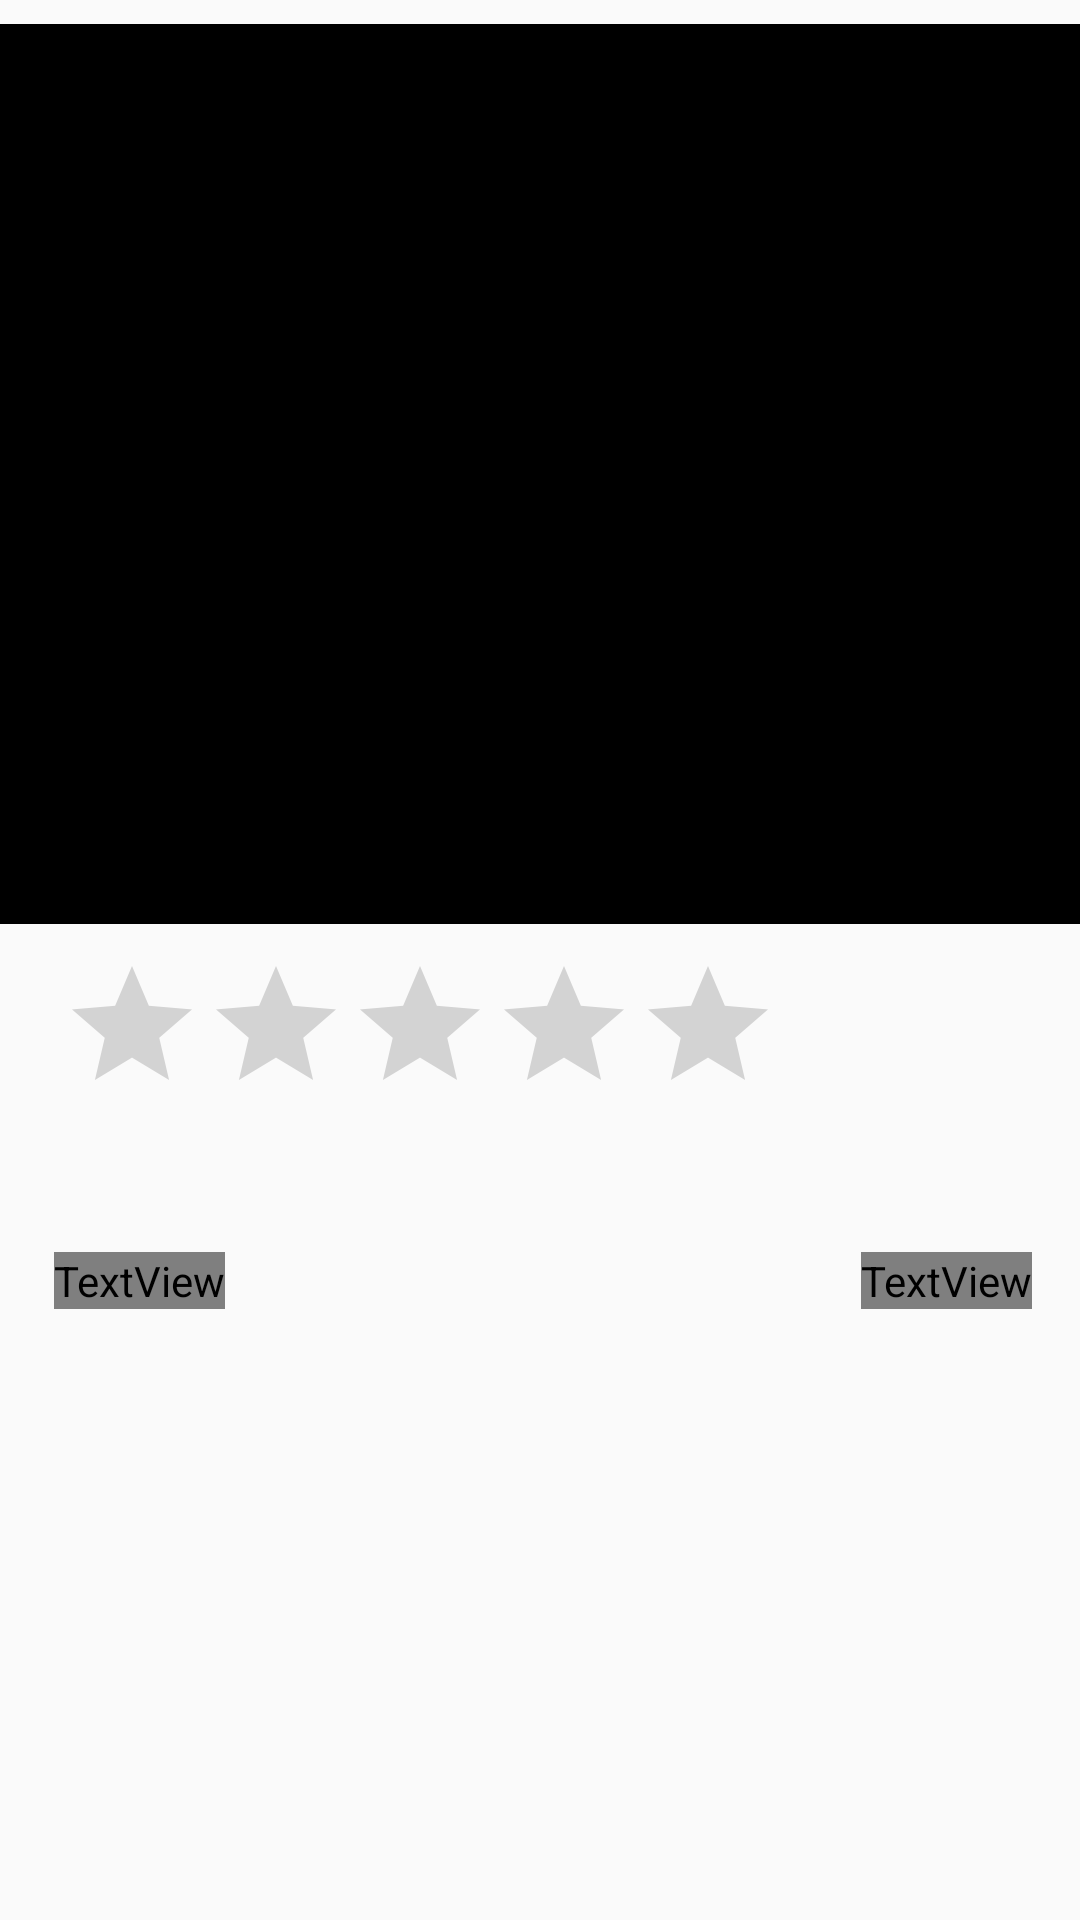

This screen was rendered from an Android layout file. Write that file and the resources it references.
<!-- AndroidManifest.xml: application theme AppTheme -->
<!-- res/layout/activity_dish_info.xml -->
<?xml version="1.0" encoding="utf-8"?>
<ScrollView xmlns:android="http://schemas.android.com/apk/res/android"
            android:layout_width="match_parent"
            android:layout_height="match_parent">

    <LinearLayout
        android:orientation="vertical"
        android:layout_width="match_parent"
        android:layout_height="wrap_content">

        <ImageView
            android:layout_marginTop="8dp"
            android:layout_width="match_parent"
            android:layout_height="300dp"
            android:id="@+id/dish_image_full"
            android:contentDescription="@string/dish_photo_description"
            android:src="@android:color/black"
            android:tint="#00FFFF00"/>

        <LinearLayout
            android:layout_width="match_parent"
            android:layout_height="wrap_content"
            android:orientation="vertical"
            android:layout_marginStart="10dp">

            <LinearLayout
                android:layout_width="match_parent"
                android:layout_height="wrap_content"
                android:layout_marginTop="10dp">

                <RatingBar
                    android:layout_marginStart="10dp"
                    android:layout_width="wrap_content"
                    android:layout_height="wrap_content"
                    android:id="@+id/dish_user_rating"
                    android:layout_gravity="center"
                    android:numStars="5"
                    android:stepSize="1"/>

                <TextView
                    android:layout_width="wrap_content"
                    android:layout_height="wrap_content"
                    android:id="@+id/dish_average_rating"
                    android:layout_gravity="center"
                    android:textSize="18sp"
                    android:fontFamily="sans-serif-light"
                    android:layout_marginStart="8dp"/>
            </LinearLayout>

            <TextView
                android:layout_width="match_parent"
                android:layout_height="wrap_content"
                android:textSize="24sp"
                android:gravity="center"
                android:id="@+id/dish_name"
                android:textAllCaps="true"
                android:fontFamily="sans-serif-medium"
                android:layout_marginBottom="10dp"/>

            <LinearLayout
                android:layout_width="match_parent"
                android:layout_height="wrap_content"
                android:orientation="horizontal">

                <TextView
                    android:layout_width="wrap_content"
                    android:layout_height="wrap_content"
                    android:textSize="20sp"
                    android:layout_marginStart="8dp"
                    android:id="@+id/dish_weight"
                    android:fontFamily="sans-serif-regular"/>

                <View
                    android:layout_width="0dp"
                    android:layout_height="0dp"
                    android:layout_weight="1"/>

                <TextView
                    android:layout_width="wrap_content"
                    android:layout_height="wrap_content"
                    android:textSize="20sp"
                    android:layout_marginEnd="16dp"
                    android:fontFamily="sans-serif-regular"
                    android:id="@+id/dish_cost"/>
            </LinearLayout>

            <TextView
                android:layout_width="match_parent"
                android:layout_height="wrap_content"
                android:id="@+id/dish_description"
                android:textSize="16sp"
                android:layout_marginTop="12dp"
                android:gravity="fill"
                android:fontFamily="sans-serif-light"/>

            <TextView
                android:layout_width="match_parent"
                android:layout_height="wrap_content"
                android:id="@+id/dish_ingredients"
                android:layout_marginTop="8dp"
                android:textSize="14sp"
                android:fontFamily="sans-serif-light"
                android:layout_marginBottom="12dp"/>

            <TextView
                android:layout_width="wrap_content"
                android:layout_height="wrap_content"
                android:id="@+id/dish_type"
                android:textSize="16sp"
                android:layout_marginBottom="8dp"
                android:fontFamily="sans-serif-light"/>
        </LinearLayout>
    </LinearLayout>
</ScrollView>
<!-- resources referenced by this layout -->
<resources>
  <string name="dish_photo_description">Dish photo</string>
  <style name="AppTheme" parent="Theme.AppCompat.Light.NoActionBar">
          
          <item name="colorPrimary">@color/colorPrimary</item>
          <item name="colorPrimaryDark">@color/colorPrimaryDark</item>
          <item name="colorAccent">@color/colorAccent</item>
      </style>
  <color name="colorPrimary">#3F51B5</color>
  <color name="colorPrimaryDark">#303F9F</color>
  <color name="colorAccent">#FF4081</color>
</resources>
